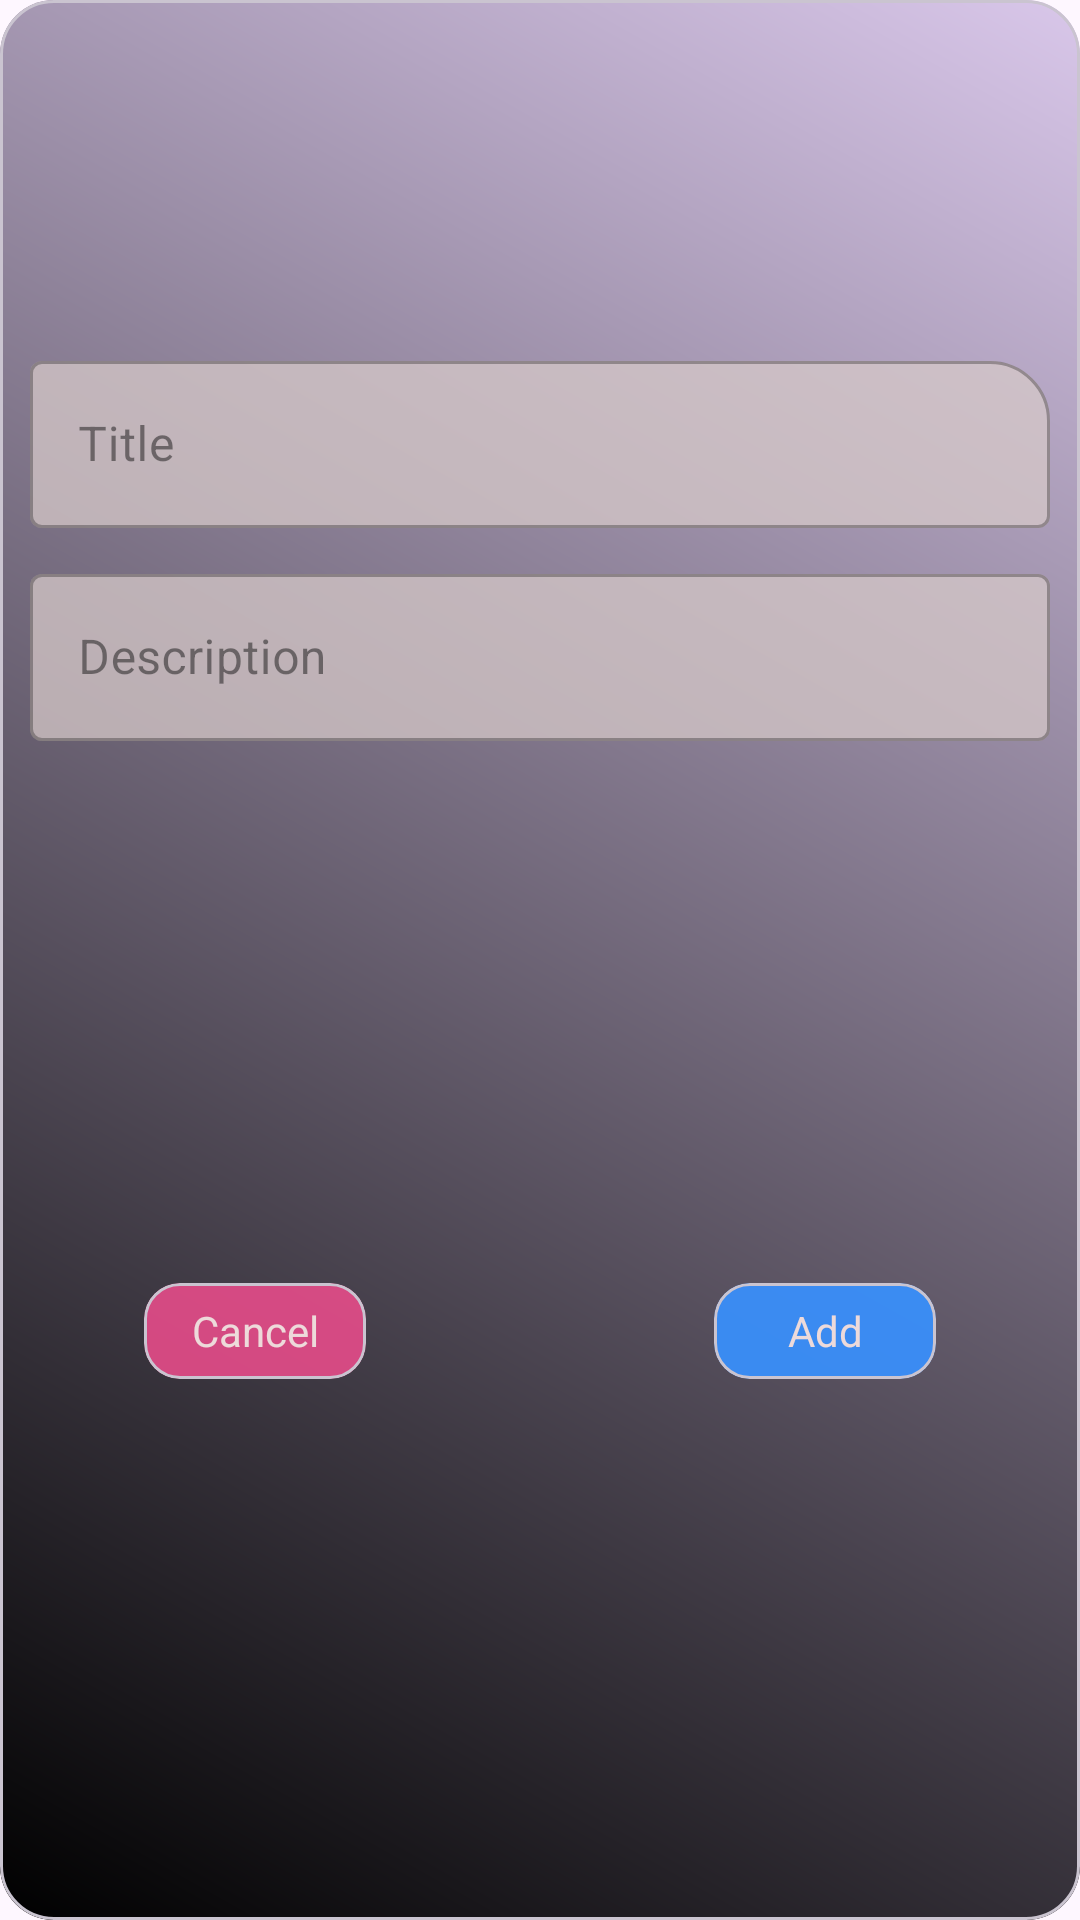

Layout XML and referenced resources for this Android screen:
<!-- AndroidManifest.xml: application theme Base.Theme.HabitTracker -->
<!-- res/layout/dialogue_box.xml -->
<?xml version="1.0" encoding="utf-8"?>
<com.google.android.material.card.MaterialCardView xmlns:android="http://schemas.android.com/apk/res/android"
    xmlns:app="http://schemas.android.com/apk/res-auto"
    xmlns:tools="http://schemas.android.com/tools"
    android:layout_width="350dp"
    android:layout_height="wrap_content"
    android:layout_gravity="center"
    app:cardCornerRadius="18dp"
    >

    <androidx.constraintlayout.widget.ConstraintLayout
        android:layout_width="match_parent"
        android:layout_height="match_parent"
        android:background="@drawable/grey_gradient">

        <ImageView
            android:id="@+id/imageView2"
            android:layout_width="100dp"
            android:layout_height="90dp"
            android:layout_marginTop="15dp"
            android:src="@drawable/baseline_surround_sound_24"
            app:layout_constraintEnd_toEndOf="parent"
            app:layout_constraintStart_toStartOf="parent"
            app:layout_constraintTop_toTopOf="parent" />

        <com.google.android.material.textfield.TextInputLayout
            android:id="@+id/title"
            style="@style/Widget.MaterialComponents.TextInputLayout.OutlinedBox"
            android:layout_width="340dp"
            app:boxBackgroundColor="#BFD6C9C9"
            android:layout_height="wrap_content"
            android:layout_marginTop="10dp"
            android:hint="Title"
            app:boxCornerRadiusTopEnd="20dp"
            app:layout_constraintEnd_toEndOf="parent"
            app:layout_constraintStart_toStartOf="parent"
            app:layout_constraintTop_toBottomOf="@id/imageView2">

            <com.google.android.material.textfield.TextInputEditText
                android:layout_width="match_parent"
                android:layout_height="match_parent"
                android:inputType="text"
                android:maxLines="1"
                android:imeOptions="actionNext"/>
        </com.google.android.material.textfield.TextInputLayout>

        <com.google.android.material.textfield.TextInputLayout
            android:id="@+id/desc"
            style="@style/Widget.MaterialComponents.TextInputLayout.OutlinedBox"
            android:layout_width="340dp"
            android:layout_height="wrap_content"
            android:layout_marginTop="10dp"
            app:boxBackgroundColor="#BFD6C9C9"
            android:hint="Description"
            app:layout_constraintEnd_toEndOf="parent"
            app:layout_constraintStart_toStartOf="parent"
            app:layout_constraintTop_toBottomOf="@id/title">

            <com.google.android.material.textfield.TextInputEditText
                android:layout_width="match_parent"
                android:layout_height="wrap_content"
                android:inputType="text"
                android:maxLines="2"
                android:imeOptions="actionDone"/>

        </com.google.android.material.textfield.TextInputLayout>


        <com.google.android.material.card.MaterialCardView
            android:id="@+id/cancelDialog"
            android:layout_width="74dp"
            android:layout_height="32dp"
            android:layout_margin="48dp"
            app:cardBackgroundColor="#DCED4D8D"
            app:layout_constraintBottom_toBottomOf="parent"
            app:layout_constraintStart_toStartOf="parent"
            app:layout_constraintTop_toBottomOf="@id/desc">

            <TextView
                android:layout_width="match_parent"
                android:layout_height="match_parent"
                android:gravity="center"
                android:textColor="@color/white"
                android:text="Cancel"/>
        </com.google.android.material.card.MaterialCardView>

        <com.google.android.material.card.MaterialCardView
            android:layout_width="74dp"
            android:layout_height="32dp"
            android:layout_margin="48dp"
            app:cardBackgroundColor="#E93891FF"
            app:layout_constraintBottom_toBottomOf="parent"
            app:layout_constraintEnd_toEndOf="parent"
            app:layout_constraintTop_toBottomOf="@id/desc">

            <TextView
                android:id="@+id/btn_add"
                android:layout_width="match_parent"
                android:layout_height="match_parent"
                android:gravity="center"
                android:textColor="@color/white"
                android:text="Add" />
        </com.google.android.material.card.MaterialCardView>

    </androidx.constraintlayout.widget.ConstraintLayout>

</com.google.android.material.card.MaterialCardView>
<!-- resources referenced by this layout -->
<resources>
  <color name="white">#EDDADA</color>
  <!-- drawable grey_gradient (drawable) -->
  <?xml version="1.0" encoding="utf-8"?>
  <shape xmlns:android="http://schemas.android.com/apk/res/android"
      android:shape="rectangle">
      <gradient
          android:startColor="#000000"
          android:endColor="#D9C7EA"
          android:angle="45" />
  </shape>
  <style name="Base.Theme.HabitTracker" parent="Theme.Material3.DayNight.NoActionBar">
          <item name="colorPrimary">@color/md_theme_light_primary</item>
          <item name="colorOnPrimary">@color/md_theme_light_onPrimary</item>
          <item name="colorPrimaryContainer">@color/md_theme_light_primaryContainer</item>
          <item name="colorOnPrimaryContainer">@color/md_theme_light_onPrimaryContainer</item>
          <item name="colorError">@color/md_theme_light_error</item>
          <item name="colorOnError">@color/md_theme_light_onError</item>
          <item name="colorErrorContainer">@color/md_theme_light_errorContainer</item>
          <item name="colorOnErrorContainer">@color/md_theme_light_onErrorContainer</item>
          <item name="colorOnBackground">#DD121212</item>
          <item name="colorSurface">@color/md_theme_light_surface</item>
          <item name="colorOnSurface">@color/md_theme_light_onSurface</item>
          <item name="android:statusBarColor">@color/md_theme_light_onPrimary</item>
  
      </style>
  <color name="md_theme_light_primary">#502CA8</color>
  <color name="md_theme_light_onPrimary">#D6CBCB</color>
  <color name="md_theme_light_primaryContainer">#EADDFF</color>
  <color name="md_theme_light_onPrimaryContainer">#8621005D</color>
  <color name="md_theme_light_error">#F82121</color>
  <color name="md_theme_light_onError">#F8DEDE</color>
  <color name="md_theme_light_errorContainer">#F9DEDC</color>
  <color name="md_theme_light_onErrorContainer">#A4701017</color>
  <color name="md_theme_light_surface">#E4D4C6</color>
  <color name="md_theme_light_onSurface">#D2121212</color>
</resources>
